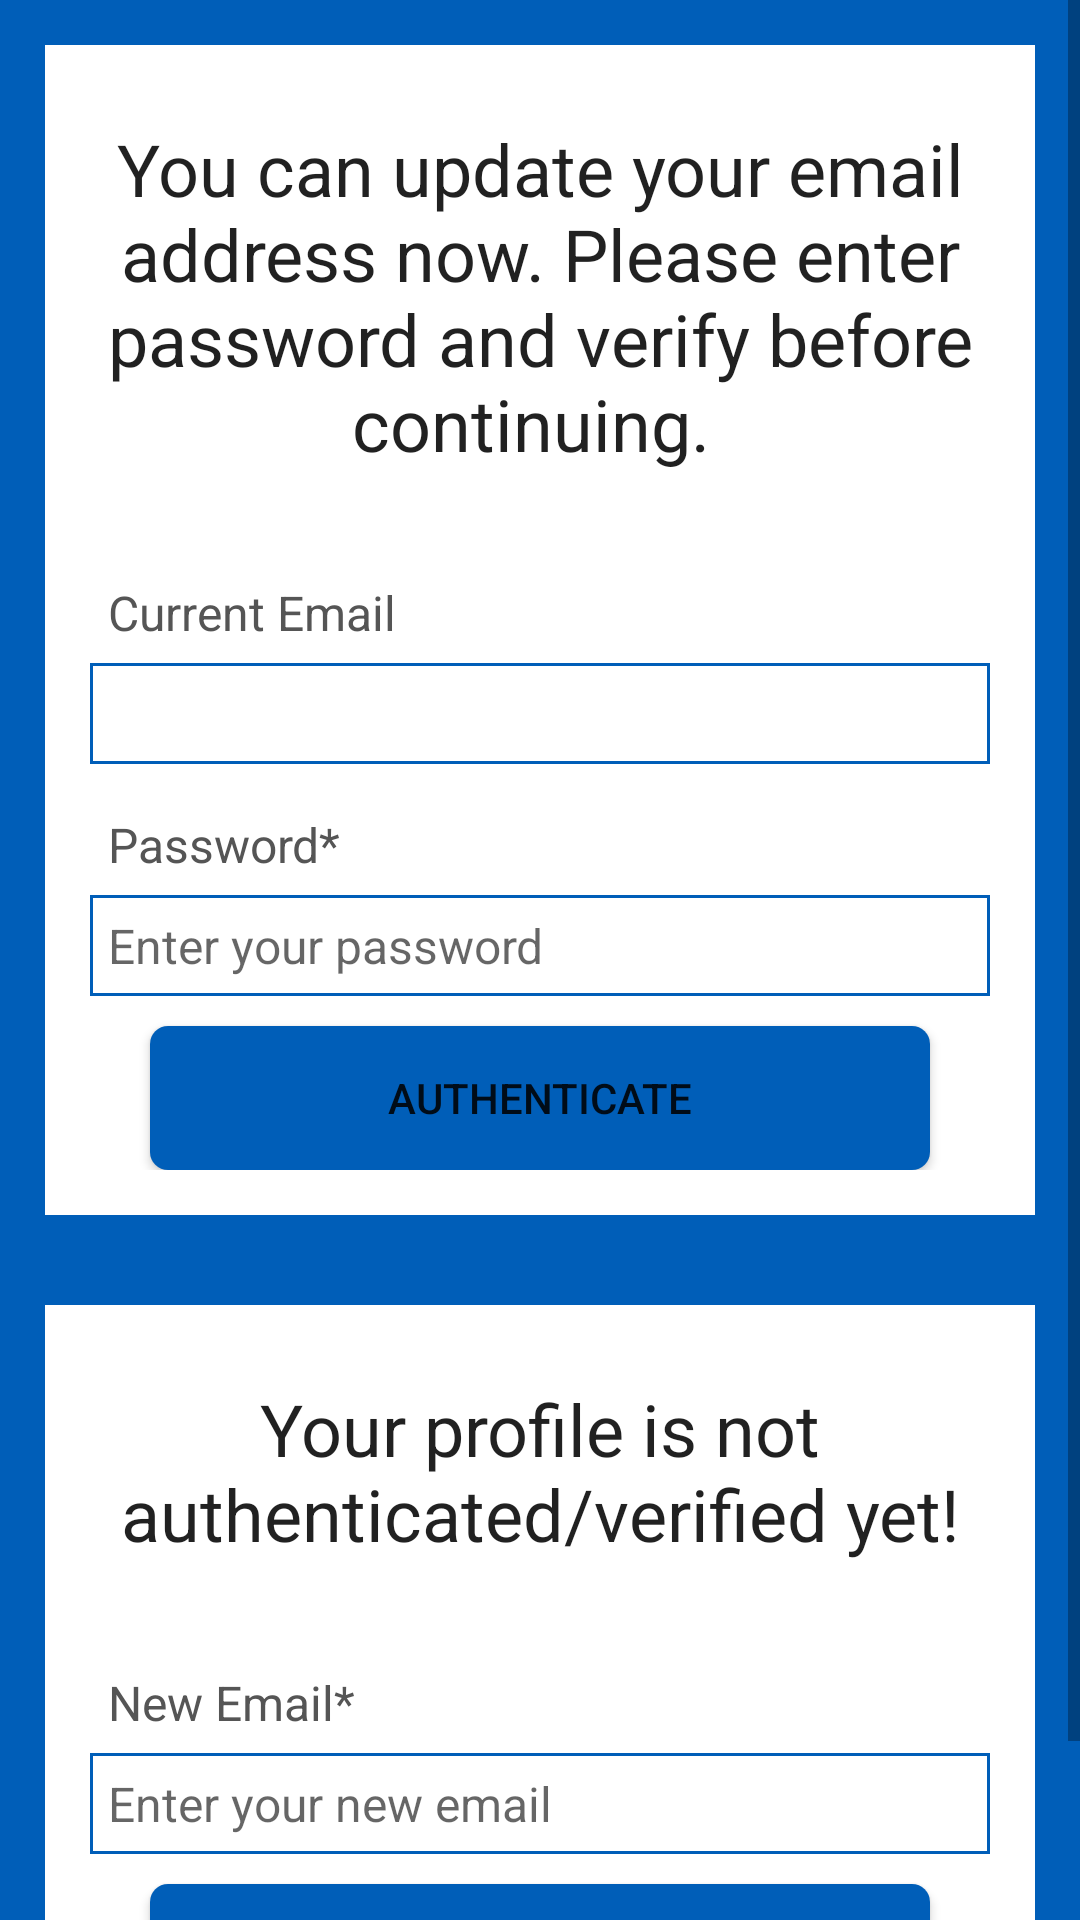

Write the Android layout XML for this screen, with the resource values it uses.
<!-- AndroidManifest.xml: application theme Theme.NHSDemo -->
<!-- res/layout/activity_update_email.xml -->
<?xml version="1.0" encoding="utf-8"?>
<ScrollView xmlns:android="http://schemas.android.com/apk/res/android"
    xmlns:app="http://schemas.android.com/apk/res-auto"
    xmlns:tools="http://schemas.android.com/tools"
    android:layout_width="match_parent"
    android:layout_height="match_parent"
    android:background="@color/nhs_color"
    tools:context=".UpdateEmailActivity">

    <LinearLayout
        android:layout_width="match_parent"
        android:layout_height="wrap_content"
        android:orientation="vertical">

        <RelativeLayout
            android:id="@+id/RL_email"
            android:layout_width="match_parent"
            android:layout_height="wrap_content"
            android:layout_marginStart="15dp"
            android:layout_marginTop="15dp"
            android:layout_marginEnd="15dp"
            android:layout_marginBottom="15dp"
            android:background="@color/white"
            android:padding="15dp">

            <TextView
                android:id="@+id/update_email_head"
                android:layout_width="match_parent"
                android:layout_height="wrap_content"
                android:layout_marginTop="10dp"
                android:text="You can update your email address now. Please enter password and verify before continuing. "
                android:textAlignment="center"
                android:textAppearance="@style/TextAppearance.AppCompat.Headline" />

            <TextView
                android:id="@+id/view_current_email"
                android:layout_width="match_parent"
                android:layout_height="wrap_content"
                android:layout_below="@id/update_email_head"
                android:layout_marginTop="30dp"
                android:padding="6dp"
                android:text="Current Email"
                android:textColor="#555555"
                android:textSize="16sp" />

            <TextView
                android:id="@+id/show_current_email"
                android:layout_width="match_parent"
                android:layout_height="wrap_content"
                android:layout_below="@id/view_current_email"
                android:background="@drawable/edit_text_background"
                android:padding="6dp"
                android:textColor="#555555"
                android:textSize="16sp" />

            <TextView
                android:id="@+id/enter_current_password"
                android:layout_width="match_parent"
                android:layout_height="wrap_content"
                android:layout_below="@id/show_current_email"
                android:layout_marginTop="10dp"
                android:padding="6dp"
                android:text="Password*"
                android:textColor="#555555"
                android:textSize="16sp" />

            <EditText
                android:id="@+id/input_password"
                android:layout_width="match_parent"
                android:layout_height="wrap_content"
                android:layout_below="@id/enter_current_password"
                android:background="@drawable/edit_text_background"
                android:hint="Enter your password"
                android:inputType="textPassword"
                android:padding="6dp"
                android:textSize="16sp" />

            <androidx.appcompat.widget.AppCompatButton
                android:id="@+id/authenticate_userBtn"
                android:layout_width="match_parent"
                android:layout_height="wrap_content"
                android:layout_below="@id/input_password"
                android:layout_marginStart="20dp"
                android:layout_marginTop="10dp"
                android:layout_marginEnd="20dp"
                android:background="@drawable/button_background"
                android:text="Authenticate" />

            <ProgressBar
                android:id="@+id/updateEmail_pgB"
                android:layout_width="wrap_content"
                android:layout_height="wrap_content"
                style="?android:attr/progressBarStyleLarge"
                android:layout_centerVertical="true"
                android:layout_centerHorizontal="true"
                android:elevation="10dp"
                android:visibility="gone"/>


        </RelativeLayout>

        <RelativeLayout
            android:id="@+id/RL_email_reset"
            android:layout_width="match_parent"
            android:layout_height="wrap_content"
            android:background="@color/white"
            android:padding="15dp"
            android:layout_margin="15dp"
            android:layout_below="@id/RL_email">

            <TextView
                android:id="@+id/update_email_head2"
                android:layout_width="match_parent"
                android:layout_height="wrap_content"
                android:layout_marginTop="10dp"
                android:text="Your profile is not authenticated/verified yet!"
                android:textAlignment="center"
                android:textAppearance="@style/TextAppearance.AppCompat.Headline"/>

            <TextView
                android:id="@+id/input_new_email"
                android:layout_width="match_parent"
                android:layout_height="wrap_content"
                android:layout_below="@id/update_email_head2"
                android:text="New Email*"
                android:layout_marginTop="30dp"
                android:padding="6dp"
                android:textColor="#555555"
                android:textSize="16sp"/>


            <EditText
                android:id="@+id/enter_new_email"
                android:layout_width="match_parent"
                android:layout_height="wrap_content"
                android:layout_below="@id/input_new_email"
                android:hint="Enter your new email"
                android:inputType="textEmailAddress"
                android:padding="6dp"
                android:textSize="16sp"
                android:background="@drawable/edit_text_background"/>

            <androidx.appcompat.widget.AppCompatButton
                android:id="@+id/update_emailBtn"
                android:layout_width="match_parent"
                android:layout_height="wrap_content"
                android:layout_below="@id/enter_new_email"
                android:text="Update Email"
                android:background="@drawable/button_background"
                android:layout_marginTop="10dp"
                android:layout_marginStart="20dp"
                android:layout_marginEnd="20dp"/>

        </RelativeLayout>
    </LinearLayout>

</ScrollView>
<!-- resources referenced by this layout -->
<resources>
  <color name="nhs_color">#005EB8</color>
  <color name="white">#FFFFFFFF</color>
  <!-- drawable button_background (drawable) -->
  <?xml version="1.0" encoding="utf-8"?>
  <shape xmlns:android="http://schemas.android.com/apk/res/android"
      android:shape="rectangle">
  
  
      <solid
          android:color="@color/nhs_color" />
      <corners
          android:radius="6dp"/>
  
  
  </shape>
  <!-- drawable edit_text_background (drawable) -->
  <?xml version="1.0" encoding="utf-8"?>
  <shape xmlns:android="http://schemas.android.com/apk/res/android"
      android:shape="rectangle">
  
      <stroke
          android:color="@color/nhs_color"
          android:width="1dp"/>
  
  </shape>
  <style name="Theme.NHSDemo" parent="Theme.MaterialComponents.Light.DarkActionBar">
          
          <item name="colorPrimary">@color/purple_500</item>
          <item name="colorPrimaryVariant">@color/purple_700</item>
          <item name="colorOnPrimary">@color/white</item>
          
          <item name="colorSecondary">@color/teal_200</item>
          <item name="colorSecondaryVariant">@color/teal_700</item>
          <item name="colorOnSecondary">@color/black</item>
          
          <item name="android:statusBarColor">@color/nhs_color</item>
          
      </style>
  <color name="purple_500">#FF6200EE</color>
  <color name="purple_700">#FF3700B3</color>
  <color name="teal_200">#FF03DAC5</color>
  <color name="teal_700">#FF018786</color>
  <color name="black">#FF000000</color>
</resources>
